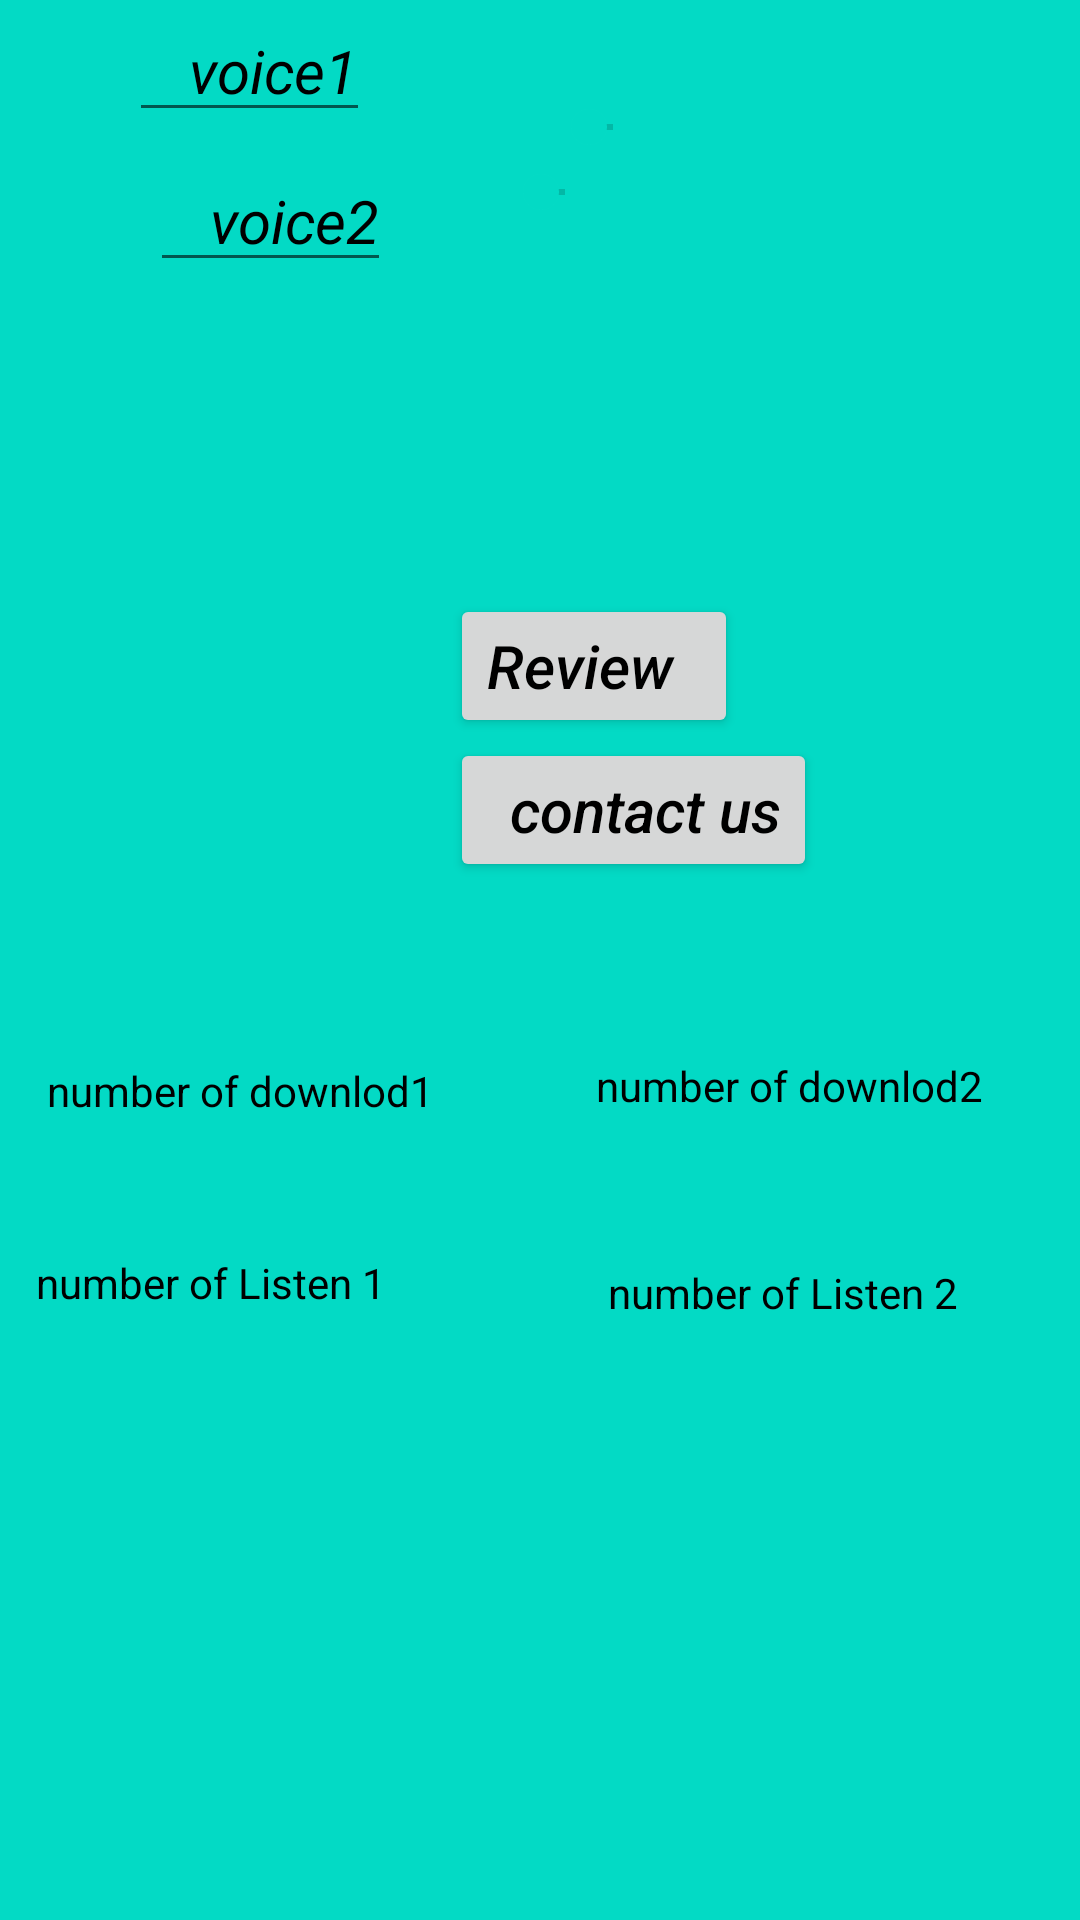

Here is an Android app screen rendered from its layout file. Give the layout XML and the strings, colors and styles it references.
<!-- AndroidManifest.xml: application theme Theme.ListenWithUs -->
<!-- res/layout/religious.xml -->
<?xml version="1.0" encoding="utf-8"?>

<RelativeLayout xmlns:android="http://schemas.android.com/apk/res/android"
    xmlns:app="http://schemas.android.com/apk/res-auto"
    xmlns:tools="http://schemas.android.com/tools"
    android:layout_width="match_parent"
    android:layout_height="match_parent"
    android:background="#FF03DAC5"
    tools:context=".religious">

  <EditText
      android:id="@+id/voice1"
      android:layout_width="wrap_content"
      android:layout_height="wrap_content"
      android:layout_margin="50dp"
      android:layout_marginLeft="40dp"
      android:layout_marginTop="30dp"

      android:paddingLeft="20dp"
      android:text="voice2"
      android:textColor="@color/black"
      android:textSize="20sp"

      android:textStyle="italic" />

  <EditText
      android:id="@+id/voice2"
      android:layout_width="wrap_content"
      android:layout_height="wrap_content"
      android:layout_marginLeft="43dp"

      android:paddingLeft="20dp"
      android:text="voice1"
      android:textColor="@color/black"
      android:textSize="20sp"
      android:textStyle="italic" />

  <ImageView
        android:layout_width="wrap_content"
        android:layout_height="wrap_content"
        android:id="@+id/im1"
        android:background="@drawable/play"
        android:onClick="switch1"
        android:layout_marginTop="30dp"
        android:textSize="30dp"
        android:textStyle="italic"
        android:paddingLeft="20dp"
        android:switchPadding="20dp"
        android:textOn="ON"
        android:textOff="Off"
        android:showText="true"
    />

  <SeekBar
      android:id="@+id/se1"
      android:layout_width="40dp"
      android:layout_height="25dp"
      android:layout_toRightOf="@+id/voice1"
      android:layout_weight="1"
      android:layout_marginTop="30dp"
      android:outlineAmbientShadowColor="@color/black"
      android:outlineSpotShadowColor="@color/black"

      />


  <SeekBar
      android:id="@+id/se2"
      android:layout_width="wrap_content"
      android:layout_height="wrap_content"
      android:layout_marginLeft="41dp"
      android:layout_below="@+id/se1"
      android:layout_toRightOf="@+id/voice2" />

  <ImageView
        android:id="@+id/im2"
        android:layout_width="wrap_content"
        android:layout_height="wrap_content"
        android:layout_below="@+id/im1"
        android:layout_marginTop="20dp"
        android:paddingLeft="20dp"
        android:background="@drawable/play"
        android:onClick="switch2"

        />

  <Button
      android:id="@+id/review"
      android:layout_width="wrap_content"
      android:layout_height="wrap_content"
      android:layout_below="@id/im2"
       android:layout_marginLeft="150dp"
      android:layout_marginTop="148dp"
      android:text="Review  "
      android:onClick="Reiew"
      android:textAllCaps="false"
      android:textColor="@color/black"
      android:textSize="20dp"
      android:textStyle="italic" />

  <Button
        android:layout_width="wrap_content"
        android:layout_height="wrap_content"
        android:id="@+id/contactus"
        android:layout_below="@id/review"
        android:textAllCaps="false"
        android:text="@string/contact_us"
        android:layout_marginLeft="150dp"
        android:textSize="20dp"
        android:textStyle="italic"
        android:textColor="@color/black"
        android:paddingLeft="20dp"
             />

  <TextView
      android:id="@+id/tt1"
      android:layout_width="wrap_content"
      android:layout_height="wrap_content"
      android:layout_below="@+id/contactus"
      android:layout_marginStart="-257dp"
      android:layout_marginLeft="-257dp"
      android:layout_marginTop="60dp"
      android:layout_toEndOf="@+id/contactus"
      android:layout_toRightOf="@+id/contactus"
      android:hint="number of downlod1"
      android:textColorHint="@color/black" />

  <TextView
      android:id="@+id/tt2"
      android:layout_width="wrap_content"
      android:layout_height="wrap_content"
      android:layout_below="@+id/tt1"
      android:layout_marginStart="54dp"
      android:layout_marginLeft="54dp"
      android:layout_marginTop="-21dp"
      android:layout_toEndOf="@+id/tt1"
      android:layout_toRightOf="@+id/tt1"
      android:textColorHint="@color/black"
      android:hint="number of downlod2" />

  <TextView
      android:id="@+id/v1"
      android:layout_width="wrap_content"
      android:layout_height="wrap_content"
      android:layout_below="@+id/tt1"
      android:layout_marginStart="-316dp"
      android:layout_marginLeft="-316dp"
      android:layout_marginTop="45dp"
      android:layout_toEndOf="@+id/tt2"
      android:layout_toRightOf="@+id/tt2"
      android:textColorHint="@color/black"
      android:hint="number of Listen 1" />

  <TextView
      android:id="@+id/v2"
      android:layout_width="wrap_content"
      android:layout_height="wrap_content"
      android:layout_below="@+id/v1"
      android:layout_marginStart="74dp"
      android:layout_marginLeft="74dp"
      android:layout_marginTop="-16dp"
      android:layout_toEndOf="@+id/v1"
      android:layout_toRightOf="@+id/v1"
      android:textColorHint="@color/black"
      android:hint="number of Listen 2" />
</RelativeLayout>
<!-- resources referenced by this layout -->
<resources>
  <string name="contact_us">contact us</string>
  <style name="Theme.ListenWithUs" parent="Theme.MaterialComponents.DayNight.DarkActionBar">
          
          <item name="colorPrimary">@color/purple_500</item>
          <item name="colorPrimaryVariant">@color/purple_700</item>
          <item name="colorOnPrimary">@color/white</item>
          
          <item name="colorSecondary">@color/teal_200</item>
          <item name="colorSecondaryVariant">@color/teal_700</item>
          <item name="colorOnSecondary">@color/black</item>
          
          <item name="android:statusBarColor" tools:targetApi="l">?attr/colorPrimaryVariant</item>
          
      </style>
  <!-- not gathered from this repository: default colours our renderer supplied (Android Studio template values) -->
  <color name="purple_500">#FF6200EE</color>
  <color name="purple_700">#FF3700B3</color>
  <color name="teal_200">#FF03DAC5</color>
  <color name="teal_700">#FF018786</color>
  <color name="black">#FF000000</color>
  <color name="white">#FFFFFFFF</color>
</resources>
